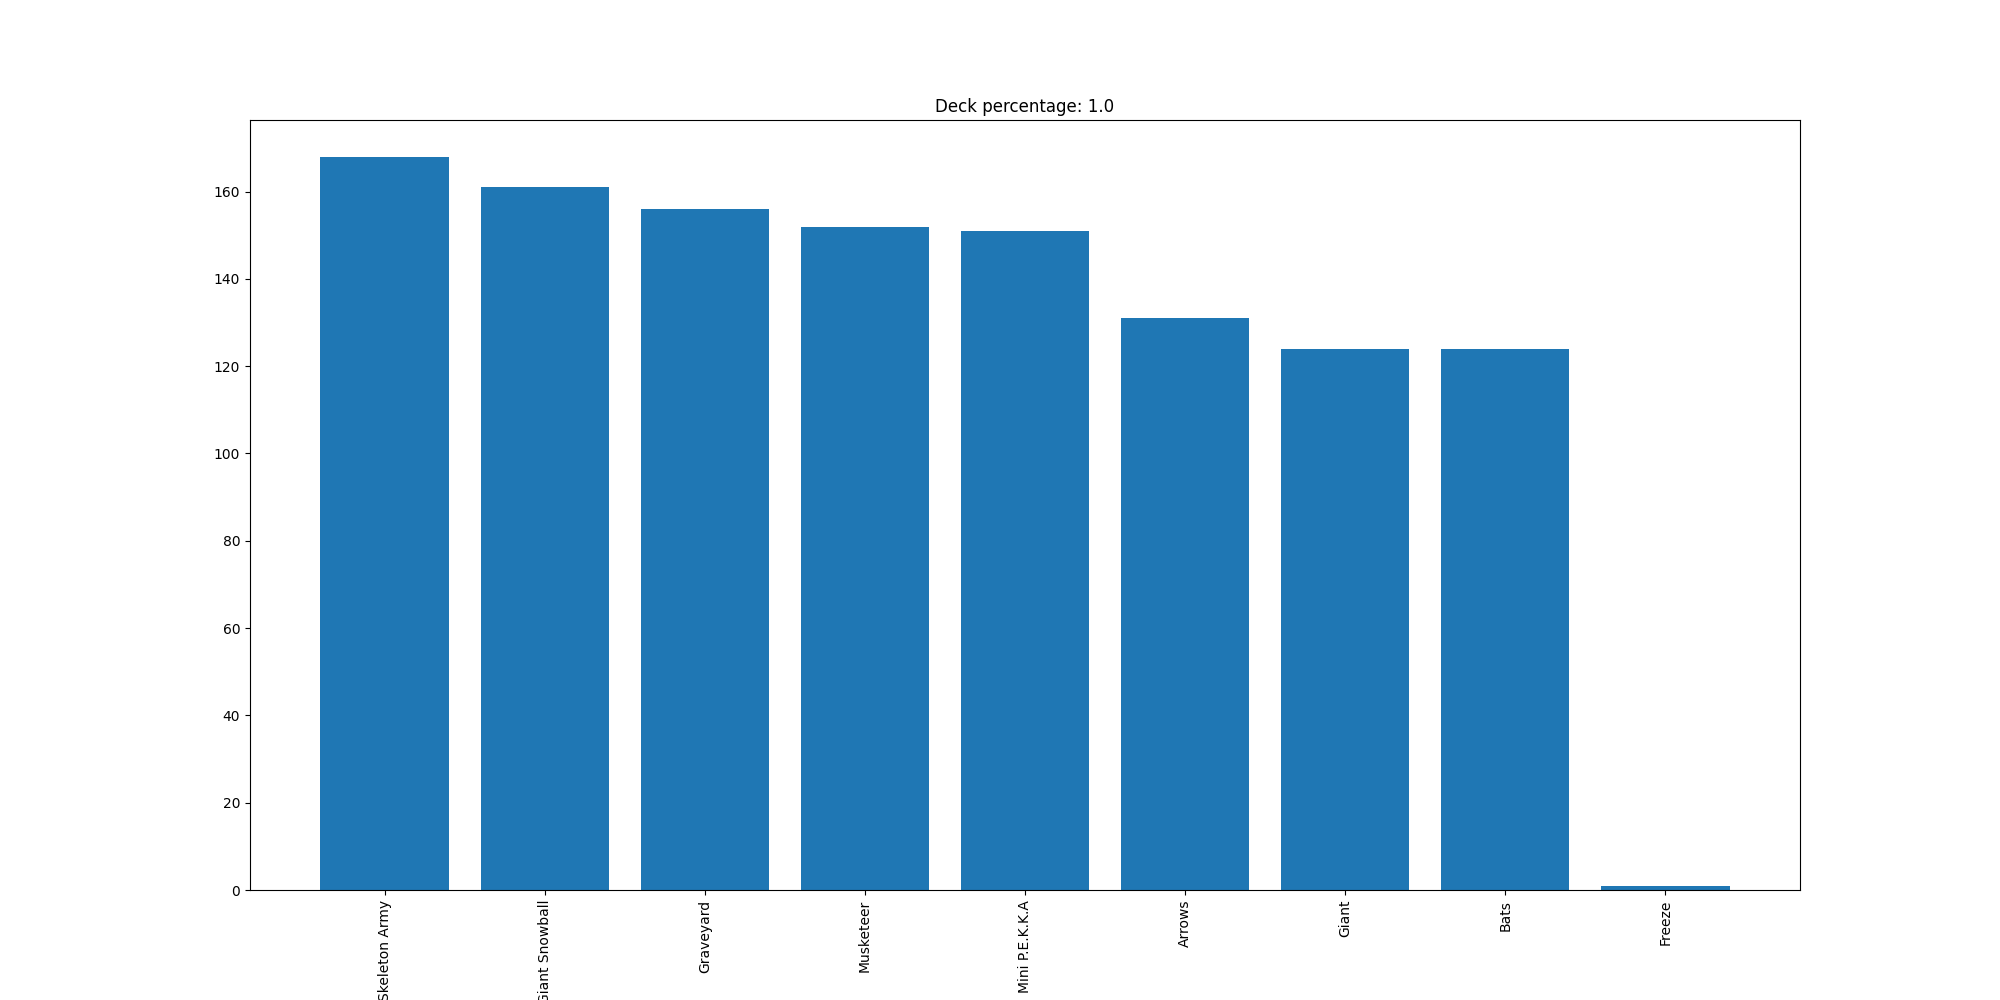

Data behind this chart, as committed beside it:
Skeleton Army, 168
Giant Snowball, 161
Graveyard, 156
Musketeer, 152
Mini P.E.K.K.A, 151
Arrows, 131
Giant, 124
Bats, 124
Freeze, 1
